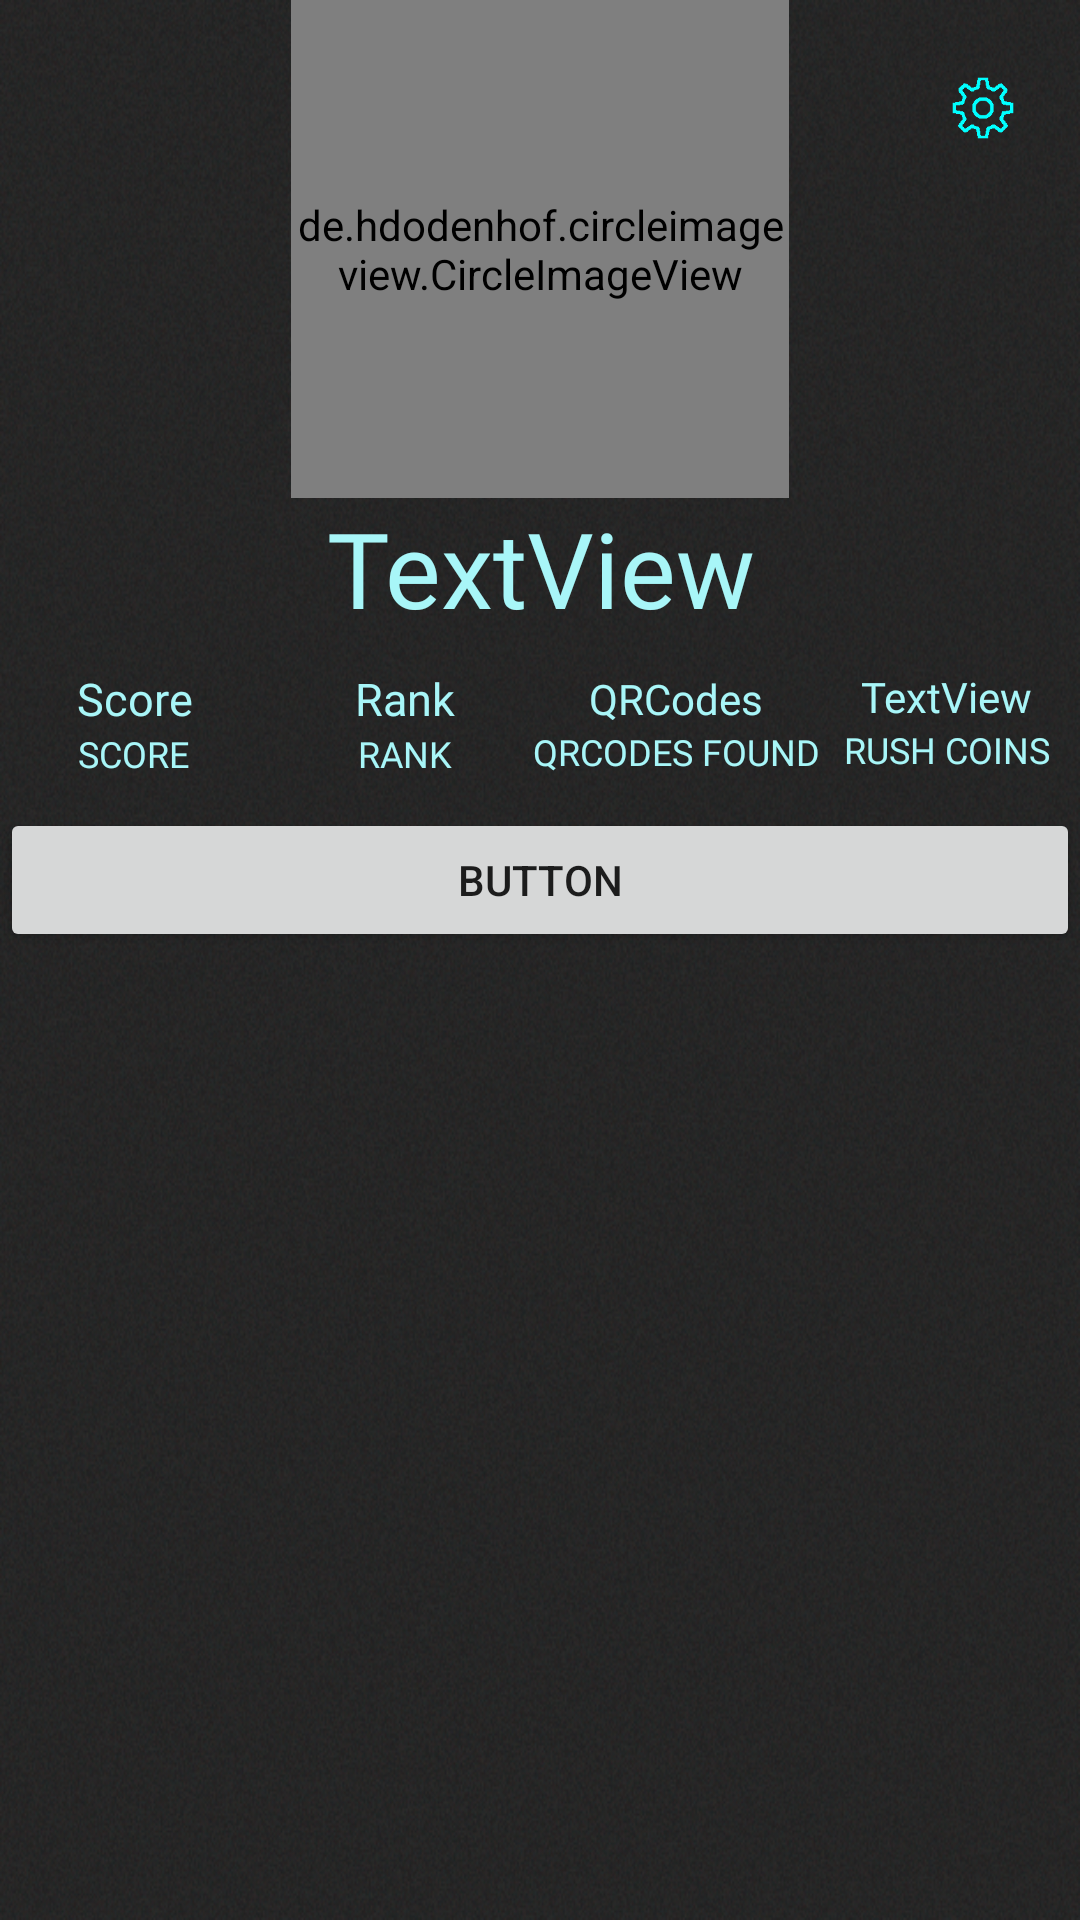

Write the Android layout XML for this screen, with the resource values it uses.
<!-- AndroidManifest.xml: application theme Theme.QRRush -->
<!-- res/layout/fragment_profile.xml -->
<?xml version="1.0" encoding="utf-8"?>
<androidx.constraintlayout.widget.ConstraintLayout xmlns:android="http://schemas.android.com/apk/res/android"
    xmlns:app="http://schemas.android.com/apk/res-auto"
    xmlns:tools="http://schemas.android.com/tools"
    android:id="@+id/linearLayout2"
    android:layout_width="match_parent"
    android:layout_height="match_parent"
    android:background="@drawable/backgroundnoise"
    android:minWidth="350dp"
    android:minHeight="600dp"
    tools:context=".view.ProfileFragment">

    <ListView
        android:id="@+id/listy"
        android:layout_width="match_parent"
        android:layout_height="0dp"
        android:layout_weight="1"
        app:layout_constraintBottom_toBottomOf="parent"
        app:layout_constraintEnd_toEndOf="parent"
        app:layout_constraintHorizontal_bias="0.0"
        app:layout_constraintStart_toStartOf="parent"
        app:layout_constraintTop_toBottomOf="@+id/sortingButton" />

    <ImageButton
        android:id="@+id/settings_button"
        android:layout_width="33dp"
        android:layout_height="42dp"
        android:backgroundTint="#00000000"
        android:scaleType="centerCrop"
        android:src="@drawable/settings"
        app:layout_constraintBottom_toBottomOf="parent"
        app:layout_constraintEnd_toEndOf="parent"
        app:layout_constraintHorizontal_bias="0.951"
        app:layout_constraintStart_toStartOf="parent"
        app:layout_constraintTop_toTopOf="parent"
        app:layout_constraintVertical_bias="0.025" />

    <de.hdodenhof.circleimageview.CircleImageView
        android:id="@+id/profileView"
        android:layout_width="166dp"
        android:layout_height="166dp"
        app:civ_border_color="#FF000000"
        app:civ_border_width="2dp"
        tools:layout_editor_absoluteX="123dp"
        tools:layout_editor_absoluteY="10dp"
        app:layout_constraintEnd_toEndOf="parent"
        app:layout_constraintStart_toStartOf="parent"
        app:layout_constraintTop_toTopOf="parent" />

    <TextView
        android:id="@+id/nameView"
        android:layout_width="wrap_content"
        android:layout_height="wrap_content"
        android:layout_gravity="center_horizontal"
        android:fontFamily="@font/gatekeptbold"
        android:text="TextView"
        android:textAlignment="center"
        android:textColor="@color/pale_cyan"
        android:textColorHint="@color/pale_cyan"
        android:textSize="35sp"
        tools:layout_editor_absoluteX="125dp"
        tools:layout_editor_absoluteY="176dp"
        app:layout_constraintTop_toBottomOf="@id/profileView"
        app:layout_constraintStart_toStartOf="parent"
        app:layout_constraintEnd_toEndOf="parent" />

    <Button
        android:id="@+id/sortingButton"
        android:layout_width="match_parent"
        android:layout_height="wrap_content"
        android:layout_marginTop="10dp"
        android:text="Button"
        app:layout_constraintEnd_toEndOf="parent"
        app:layout_constraintStart_toStartOf="parent"
        app:layout_constraintTop_toBottomOf="@+id/linearLayout4" />

    <Space
        android:id="@+id/space3"
        android:layout_width="1dp"
        android:layout_height="30dp"
        app:layout_constraintEnd_toStartOf="@+id/space2"
        app:layout_constraintStart_toStartOf="parent"
        app:layout_constraintTop_toTopOf="@+id/space2" />

    <Space
        android:id="@+id/space2"
        android:layout_width="1dp"
        android:layout_height="35dp"
        android:layout_marginTop="10dp"
        app:layout_constraintEnd_toEndOf="parent"
        app:layout_constraintStart_toStartOf="parent"
        app:layout_constraintTop_toBottomOf="@+id/nameView" />

    <Space
        android:id="@+id/space4"
        android:layout_width="1dp"
        android:layout_height="19dp"
        app:layout_constraintEnd_toEndOf="parent"
        app:layout_constraintStart_toEndOf="@+id/space2"
        app:layout_constraintTop_toTopOf="@+id/space2" />

    <LinearLayout
        android:id="@+id/linearLayout5"
        android:layout_width="wrap_content"
        android:layout_height="wrap_content"
        android:orientation="vertical"
        app:layout_constraintBottom_toBottomOf="@+id/linearLayout4"
        app:layout_constraintEnd_toStartOf="@+id/space3"
        app:layout_constraintStart_toStartOf="parent"
        app:layout_constraintTop_toTopOf="@+id/linearLayout4">

        <TextView
            android:id="@+id/scoreView"
            android:layout_width="wrap_content"
            android:layout_height="wrap_content"
            android:layout_gravity="center_horizontal"
            android:fontFamily="@font/gatekeptsemibold"
            android:gravity="center"
            android:text="Score"
            android:textAlignment="center"
            android:textColor="@color/pale_cyan"
            android:textColorHint="@color/pale_cyan"
            android:textSize="15sp" />

        <TextView
            android:id="@+id/scoreText"
            android:layout_width="wrap_content"
            android:layout_height="wrap_content"
            android:layout_gravity="center_horizontal"
            android:fontFamily="@font/gatekept"
            android:text="SCORE"
            android:textAlignment="center"
            android:textColor="@color/pale_cyan"
            android:textColorHint="@color/pale_cyan"
            android:textSize="12sp" />
    </LinearLayout>

    <LinearLayout
        android:id="@+id/linearLayout4"
        android:layout_width="wrap_content"
        android:layout_height="wrap_content"
        android:orientation="vertical"
        app:layout_constraintEnd_toStartOf="@+id/space2"
        app:layout_constraintStart_toEndOf="@+id/space3"
        app:layout_constraintTop_toTopOf="@+id/space2">

        <TextView
            android:id="@+id/rankView"
            android:layout_width="wrap_content"
            android:layout_height="wrap_content"
            android:layout_gravity="center_horizontal"
            android:fontFamily="@font/gatekeptsemibold"
            android:gravity="center"
            android:text="Rank"
            android:textAlignment="center"
            android:textColor="@color/pale_cyan"
            android:textColorHint="@color/pale_cyan"
            android:textSize="15sp" />

        <TextView
            android:id="@+id/rankText"
            android:layout_width="wrap_content"
            android:layout_height="wrap_content"
            android:layout_gravity="center_horizontal"
            android:fontFamily="@font/gatekept"
            android:text="RANK"
            android:textAlignment="center"
            android:textColor="@color/pale_cyan"
            android:textColorHint="@color/pale_cyan"
            android:textSize="12sp" />
    </LinearLayout>

    <LinearLayout
        android:id="@+id/linearLayout6"
        android:layout_width="wrap_content"
        android:layout_height="wrap_content"
        android:orientation="vertical"
        app:layout_constraintBottom_toBottomOf="@+id/linearLayout4"
        app:layout_constraintEnd_toStartOf="@+id/space4"
        app:layout_constraintStart_toEndOf="@+id/space2"
        app:layout_constraintTop_toTopOf="@+id/linearLayout4">

        <TextView
            android:id="@+id/qrCodesView"
            android:layout_width="wrap_content"
            android:layout_height="wrap_content"
            android:layout_gravity="center_horizontal"
            android:fontFamily="@font/gatekeptsemibold"
            android:gravity="center"
            android:text="QRCodes"
            android:textAlignment="center"
            android:textColor="@color/pale_cyan"
            android:textColorHint="@color/pale_cyan" />

        <TextView
            android:id="@+id/qrCodesText"
            android:layout_width="wrap_content"
            android:layout_height="wrap_content"
            android:layout_gravity="fill_horizontal"
            android:fontFamily="@font/gatekept"
            android:text="QRCODES FOUND"
            android:textAlignment="center"
            android:textColor="@color/pale_cyan"
            android:textColorHint="@color/pale_cyan"
            android:textSize="12sp" />
    </LinearLayout>

    <LinearLayout
        android:id="@+id/linearLayout7"
        android:layout_width="wrap_content"
        android:layout_height="wrap_content"
        android:orientation="vertical"
        app:layout_constraintEnd_toEndOf="parent"
        app:layout_constraintStart_toEndOf="@+id/space4"
        app:layout_constraintTop_toTopOf="@+id/linearLayout4">

        <TextView
            android:id="@+id/moneyView"
            android:layout_width="wrap_content"
            android:layout_height="wrap_content"
            android:layout_gravity="center"
            android:fontFamily="@font/gatekeptsemibold"
            android:gravity="center"
            android:text="TextView"
            android:textAlignment="gravity"
            android:textColor="@color/pale_cyan"
            android:textColorHint="@color/pale_cyan" />

        <TextView
            android:id="@+id/textView3"
            android:layout_width="wrap_content"
            android:layout_height="wrap_content"
            android:layout_gravity="center"
            android:fontFamily="@font/gatekept"
            android:gravity="center"
            android:text="RUSH COINS"
            android:textAlignment="gravity"
            android:textColor="@color/pale_cyan"
            android:textColorHint="@color/pale_cyan"
            android:textSize="12sp" />
    </LinearLayout>

</androidx.constraintlayout.widget.ConstraintLayout>
<!-- resources referenced by this layout -->
<resources>
  <color name="pale_cyan">#A8F6F8</color>
  <!-- drawable backgroundnoise: png bitmap (drawable-hdpi, 712997 bytes) -->
  <!-- drawable settings: png bitmap (drawable-hdpi, 1115 bytes) -->
  <style name="Theme.QRRush" parent="Theme.MaterialComponents.DayNight.DarkActionBar">
          
          <item name="colorPrimary">@color/purple_500</item>
          <item name="colorPrimaryVariant">@color/purple_700</item>
          <item name="colorOnPrimary">@color/white</item>
          
          <item name="colorSecondary">@color/teal_200</item>
          <item name="colorSecondaryVariant">@color/teal_700</item>
          <item name="colorOnSecondary">@color/black</item>
          
          <item name="android:statusBarColor">?attr/colorPrimaryVariant</item>
          
      </style>
  <color name="purple_500">#FF6200EE</color>
  <color name="white">#FFFFFFFF</color>
  <color name="teal_200">#FF03DAC5</color>
  <color name="teal_700">#FF018786</color>
  <color name="black">#FF000000</color>
  <!-- not gathered from this repository: default colours our renderer supplied (Android Studio template values) -->
  <color name="purple_700">#FF3700B3</color>
</resources>
